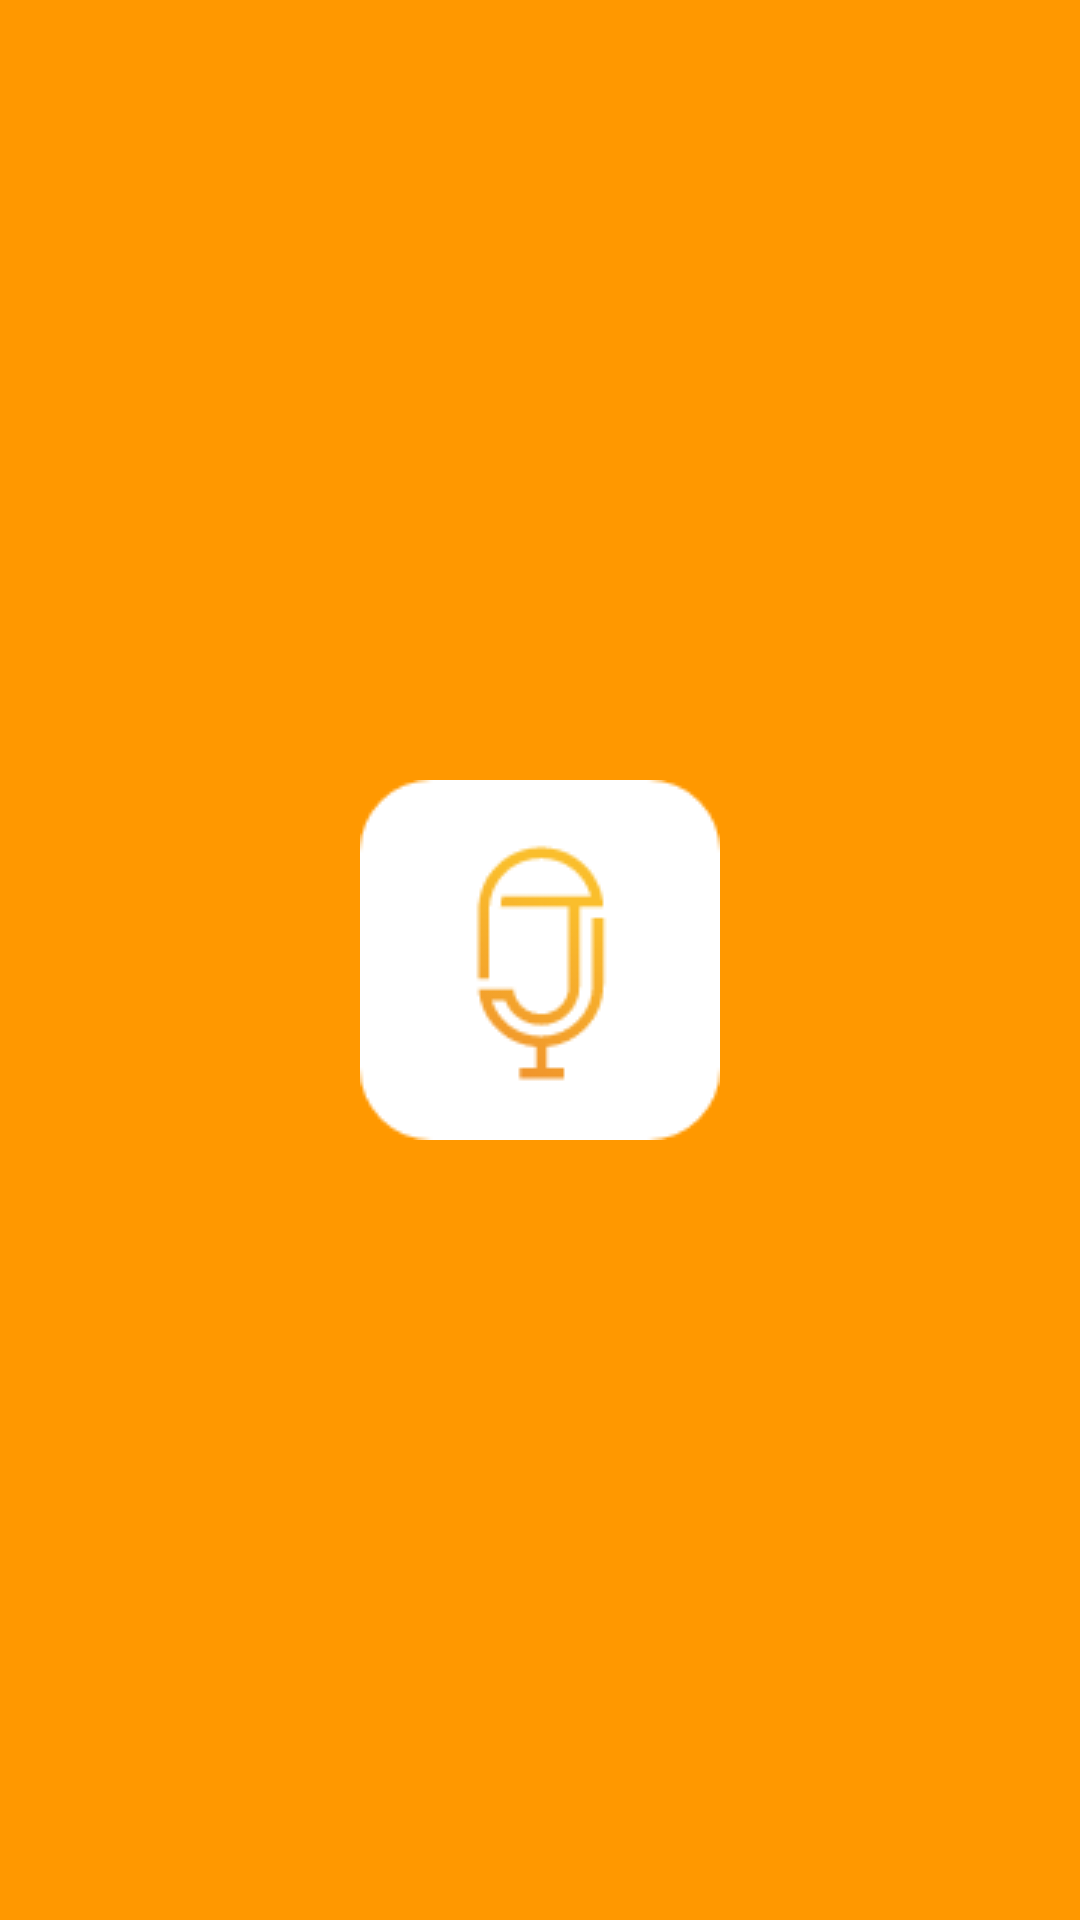

Reconstruct the res/layout file that produces this screen, plus the resources it refers to.
<!-- AndroidManifest.xml: application theme AppTheme -->
<!-- res/layout/activity_splash.xml -->
<?xml version="1.0" encoding="utf-8"?>
<androidx.constraintlayout.widget.ConstraintLayout xmlns:android="http://schemas.android.com/apk/res/android"
    xmlns:app="http://schemas.android.com/apk/res-auto"
    xmlns:tools="http://schemas.android.com/tools"
    android:layout_width="match_parent"
    android:layout_height="match_parent"
    android:background="#FF9800"
    tools:context=".SplashActivity">

    <ImageView
        android:layout_width="wrap_content"
        android:layout_height="wrap_content"
        android:src="@drawable/splash_center_image"
        app:layout_constraintBottom_toBottomOf="parent"
        app:layout_constraintLeft_toLeftOf="parent"
        app:layout_constraintRight_toRightOf="parent"
        app:layout_constraintTop_toTopOf="parent" />

</androidx.constraintlayout.widget.ConstraintLayout>
<!-- resources referenced by this layout -->
<resources>
  <!-- drawable splash_center_image: png bitmap (drawable, 4397 bytes) -->
  <style name="AppTheme" parent="Theme.AppCompat.Light.NoActionBar">
          
          <item name="colorPrimary">@color/colorPrimary</item>
          <item name="colorPrimaryDark">@color/colorPrimaryDark</item>
          <item name="colorAccent">@color/colorAccent</item>
      </style>
  <color name="colorPrimary">#6200EE</color>
  <color name="colorPrimaryDark">#3700B3</color>
  <color name="colorAccent">#3F51B5</color>
</resources>
